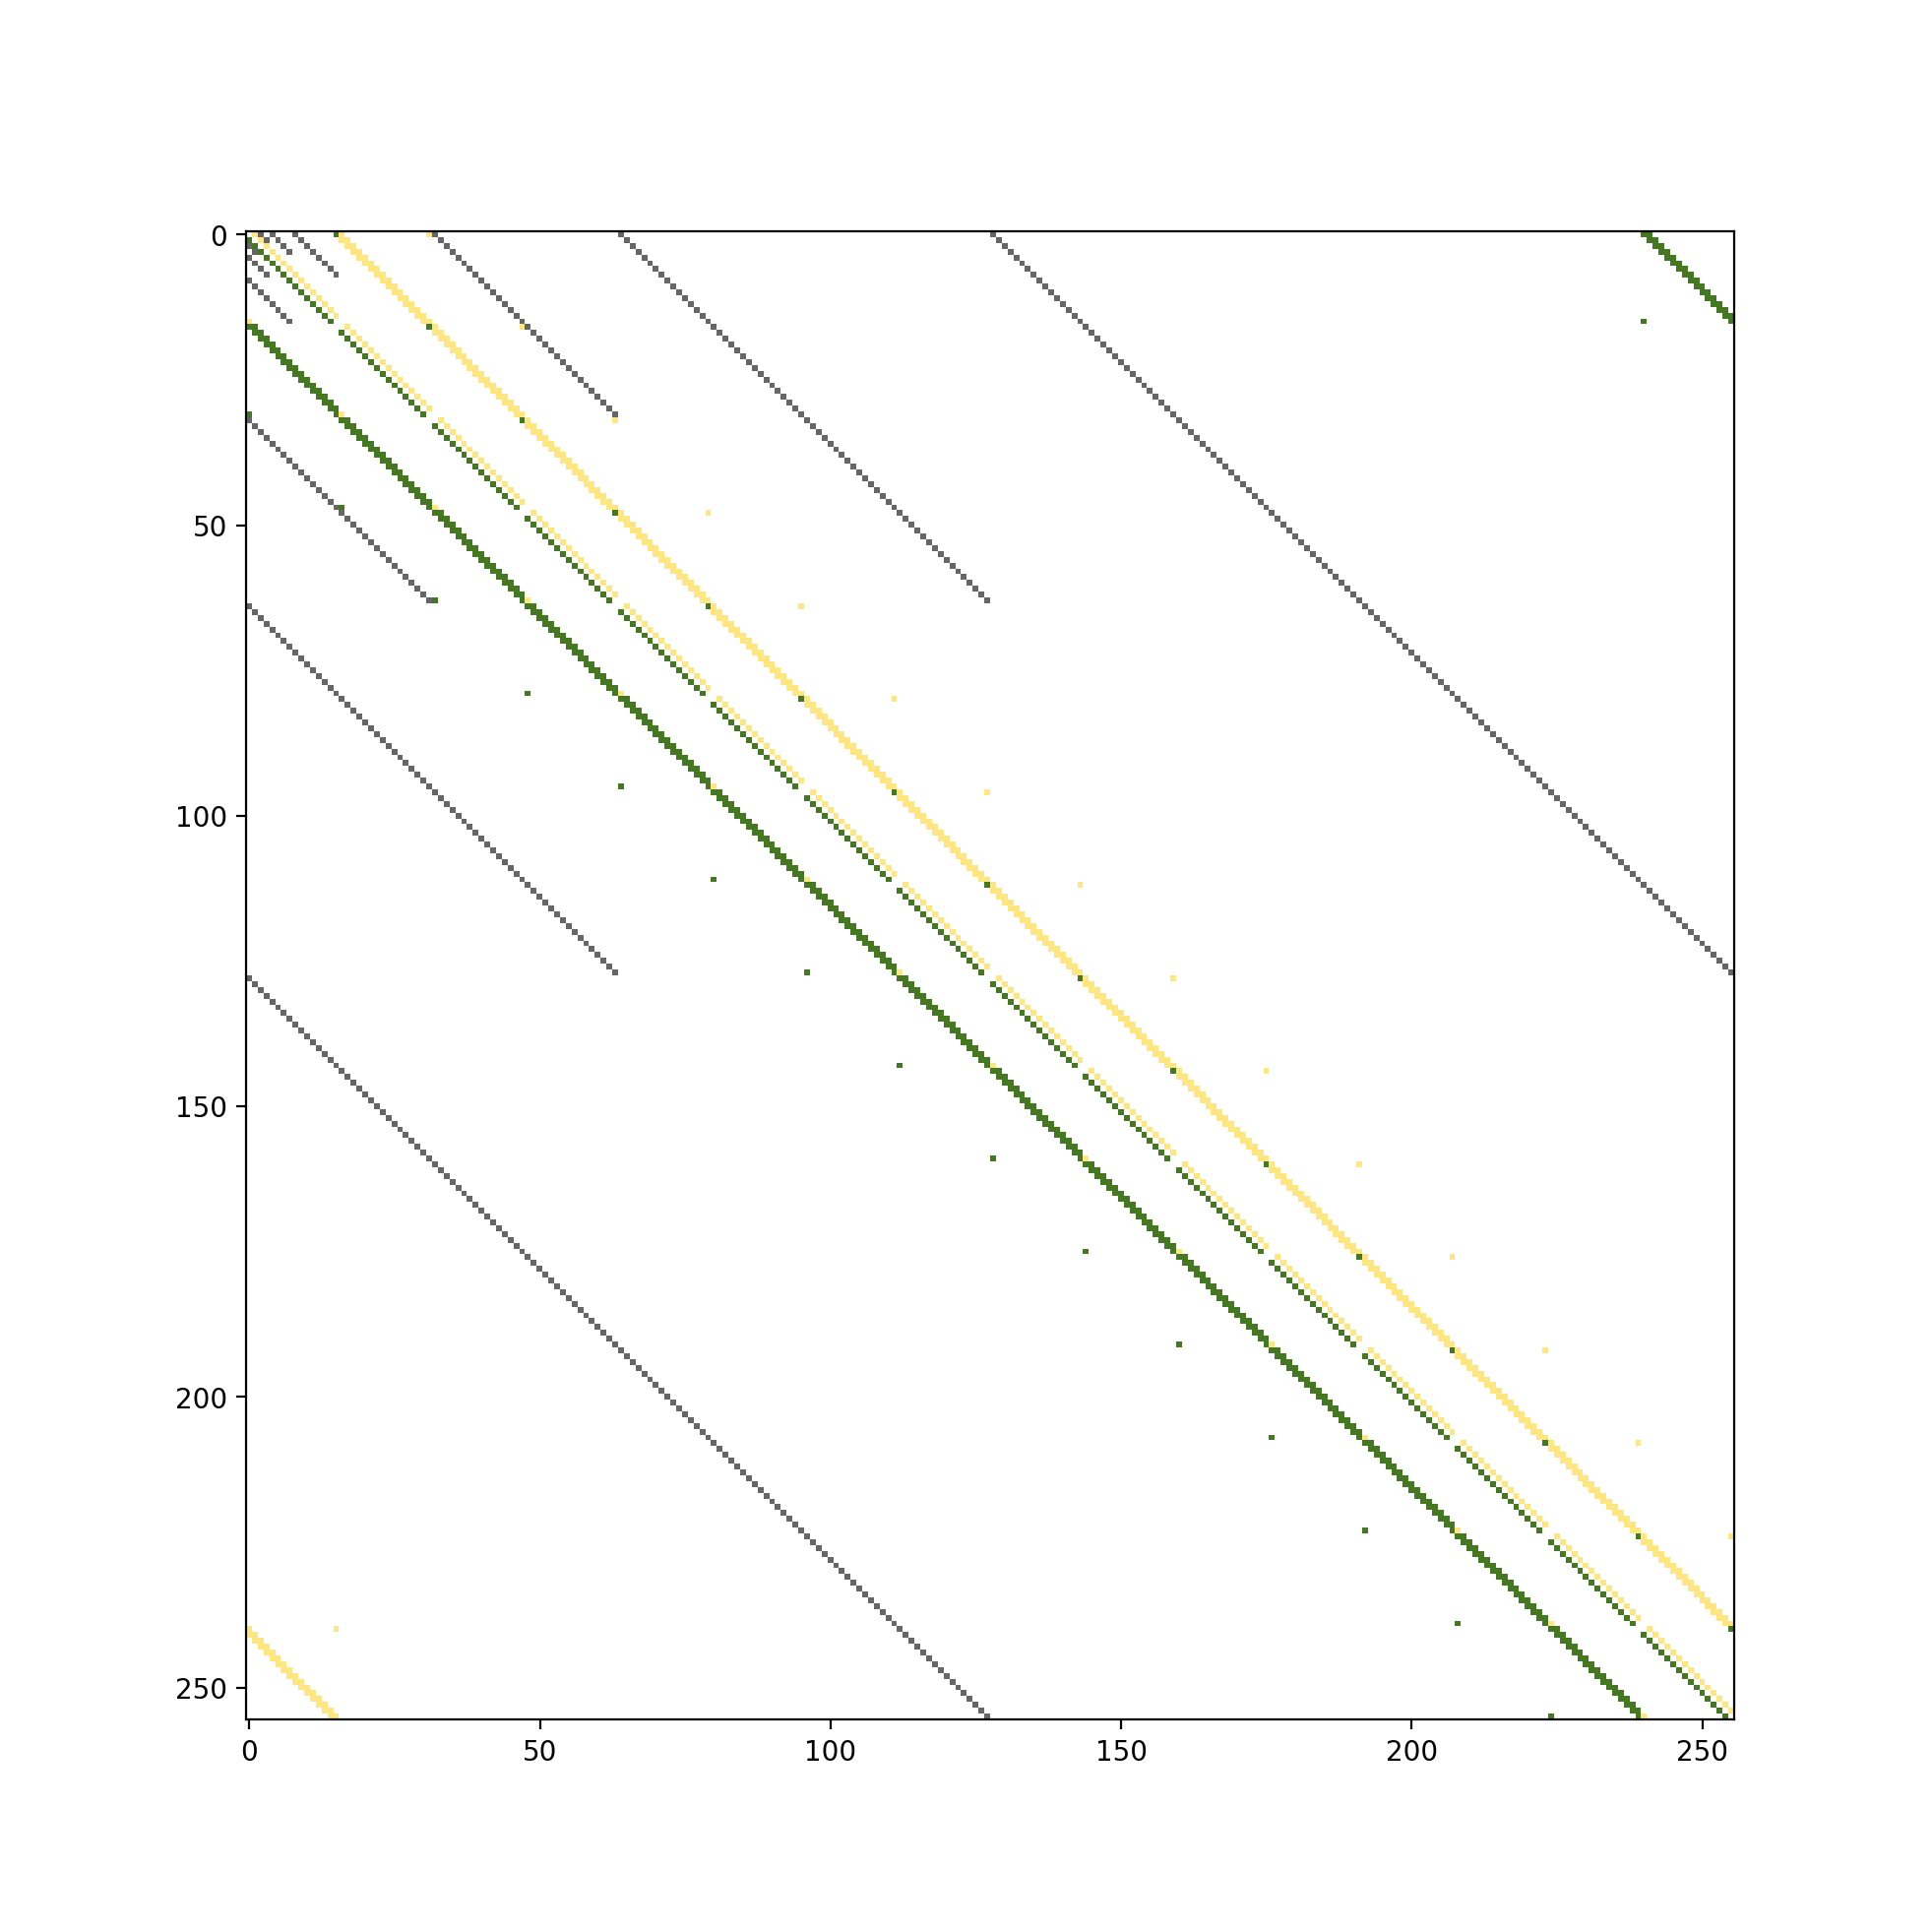

Data behind this chart, as committed beside it:
x; y; value
0; 1; 1073741824
0; 2; 96
0; 4; 96
0; 8; 96
0; 15; 671088640
0; 16; 1073741824
0; 31; 1073741824
0; 32; 96
0; 64; 96
0; 128; 96
0; 240; 671088640
0; 241; 671088640
1; 0; 671088640
1; 2; 1073741824
1; 3; 96
1; 5; 96
1; 9; 96
1; 16; 1073741824
1; 17; 1073741824
1; 33; 96
1; 65; 96
1; 129; 96
1; 241; 671088640
1; 242; 671088640
2; 0; 80
2; 1; 671088640
2; 3; 1073741824
2; 6; 96
2; 10; 96
2; 17; 1073741824
2; 18; 1073741824
2; 34; 96
2; 66; 96
2; 130; 96
2; 242; 671088640
2; 243; 671088640
3; 1; 80
3; 2; 671088640
3; 4; 1073741824
3; 7; 96
3; 11; 96
3; 18; 1073741824
3; 19; 1073741824
3; 35; 96
3; 67; 96
3; 131; 96
3; 243; 671088640
3; 244; 671088640
4; 0; 80
4; 3; 671088640
4; 5; 1073741824
4; 12; 96
4; 19; 1073741824
4; 20; 1073741824
4; 36; 96
4; 68; 96
4; 132; 96
4; 244; 671088640
4; 245; 671088640
5; 1; 80
... 1,952 more rows
